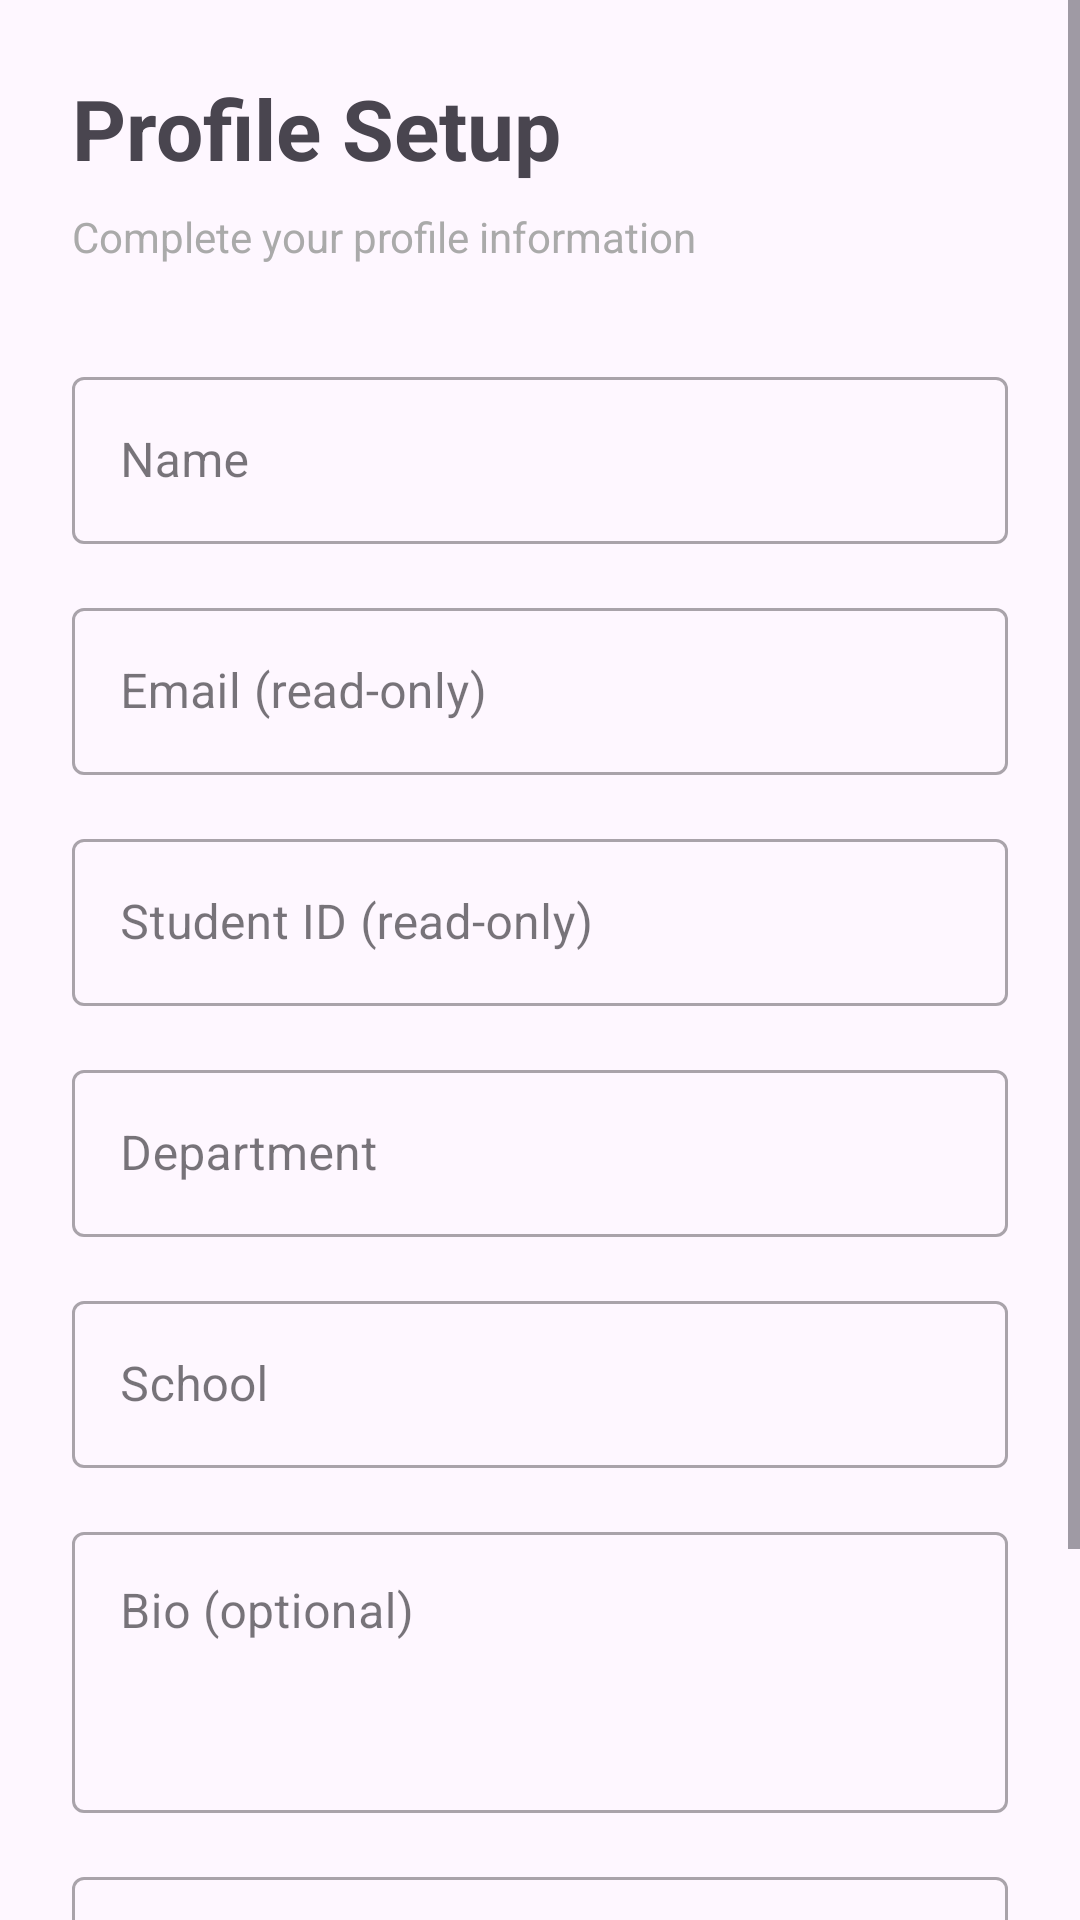

This screen was rendered from an Android layout file. Write that file and the resources it references.
<!-- AndroidManifest.xml: application theme Theme.BestLLM -->
<!-- res/layout/activity_edit_profile.xml -->
<?xml version="1.0" encoding="utf-8"?>
<ScrollView xmlns:android="http://schemas.android.com/apk/res/android"
    xmlns:app="http://schemas.android.com/apk/res-auto"
    android:layout_width="match_parent"
    android:layout_height="match_parent"
    android:fillViewport="true">

    <LinearLayout
        android:layout_width="match_parent"
        android:layout_height="wrap_content"
        android:orientation="vertical"
        android:padding="24dp">

        <TextView
            android:id="@+id/textViewTitle"
            android:layout_width="wrap_content"
            android:layout_height="wrap_content"
            android:text="Profile Setup"
            android:textSize="28sp"
            android:textStyle="bold"
            android:layout_marginBottom="8dp"/>

        <TextView
            android:id="@+id/textViewSubtitle"
            android:layout_width="wrap_content"
            android:layout_height="wrap_content"
            android:text="Complete your profile information"
            android:textSize="14sp"
            android:textColor="@android:color/darker_gray"
            android:layout_marginBottom="32dp"/>

        <com.google.android.material.textfield.TextInputLayout
            android:id="@+id/layoutName"
            android:layout_width="match_parent"
            android:layout_height="wrap_content"
            android:hint="Name"
            style="@style/Widget.MaterialComponents.TextInputLayout.OutlinedBox"
            android:layout_marginBottom="16dp">

            <com.google.android.material.textfield.TextInputEditText
                android:id="@+id/editTextName"
                android:layout_width="match_parent"
                android:layout_height="wrap_content"
                android:inputType="textPersonName"/>
        </com.google.android.material.textfield.TextInputLayout>

        <com.google.android.material.textfield.TextInputLayout
            android:layout_width="match_parent"
            android:layout_height="wrap_content"
            android:hint="Email (read-only)"
            style="@style/Widget.MaterialComponents.TextInputLayout.OutlinedBox"
            android:layout_marginBottom="16dp">

            <com.google.android.material.textfield.TextInputEditText
                android:id="@+id/editTextEmail"
                android:layout_width="match_parent"
                android:layout_height="wrap_content"
                android:inputType="textEmailAddress"
                android:enabled="false"/>
        </com.google.android.material.textfield.TextInputLayout>

        <com.google.android.material.textfield.TextInputLayout
            android:layout_width="match_parent"
            android:layout_height="wrap_content"
            android:hint="Student ID (read-only)"
            style="@style/Widget.MaterialComponents.TextInputLayout.OutlinedBox"
            android:layout_marginBottom="16dp">

            <com.google.android.material.textfield.TextInputEditText
                android:id="@+id/editTextStudentId"
                android:layout_width="match_parent"
                android:layout_height="wrap_content"
                android:inputType="number"
                android:enabled="false"/>
        </com.google.android.material.textfield.TextInputLayout>

        <com.google.android.material.textfield.TextInputLayout
            android:id="@+id/layoutDepartment"
            android:layout_width="match_parent"
            android:layout_height="wrap_content"
            android:hint="Department"
            style="@style/Widget.MaterialComponents.TextInputLayout.OutlinedBox"
            android:layout_marginBottom="16dp">

            <com.google.android.material.textfield.TextInputEditText
                android:id="@+id/editTextDepartment"
                android:layout_width="match_parent"
                android:layout_height="wrap_content"
                android:inputType="text"/>
        </com.google.android.material.textfield.TextInputLayout>

        <com.google.android.material.textfield.TextInputLayout
            android:id="@+id/layoutSchool"
            android:layout_width="match_parent"
            android:layout_height="wrap_content"
            android:hint="School"
            style="@style/Widget.MaterialComponents.TextInputLayout.OutlinedBox"
            android:layout_marginBottom="16dp">

            <com.google.android.material.textfield.TextInputEditText
                android:id="@+id/editTextSchool"
                android:layout_width="match_parent"
                android:layout_height="wrap_content"
                android:inputType="text"/>
        </com.google.android.material.textfield.TextInputLayout>

        <com.google.android.material.textfield.TextInputLayout
            android:layout_width="match_parent"
            android:layout_height="wrap_content"
            android:hint="Bio (optional)"
            style="@style/Widget.MaterialComponents.TextInputLayout.OutlinedBox"
            android:layout_marginBottom="16dp">

            <com.google.android.material.textfield.TextInputEditText
                android:id="@+id/editTextBio"
                android:layout_width="match_parent"
                android:layout_height="wrap_content"
                android:inputType="textMultiLine"
                android:minLines="3"
                android:maxLines="5"
                android:gravity="top"/>
        </com.google.android.material.textfield.TextInputLayout>

        <com.google.android.material.textfield.TextInputLayout
            android:layout_width="match_parent"
            android:layout_height="wrap_content"
            android:hint="Birth Date (optional)"
            style="@style/Widget.MaterialComponents.TextInputLayout.OutlinedBox"
            android:layout_marginBottom="16dp">

            <com.google.android.material.textfield.TextInputEditText
                android:id="@+id/editTextBirthDate"
                android:layout_width="match_parent"
                android:layout_height="wrap_content"
                android:inputType="none"
                android:focusable="false"
                android:clickable="true"/>
        </com.google.android.material.textfield.TextInputLayout>

        <com.google.android.material.textfield.TextInputLayout
            android:id="@+id/layoutPassword"
            android:layout_width="match_parent"
            android:layout_height="wrap_content"
            android:hint="New Password (optional)"
            style="@style/Widget.MaterialComponents.TextInputLayout.OutlinedBox"
            app:passwordToggleEnabled="true"
            android:visibility="gone"
            android:layout_marginBottom="24dp">

            <com.google.android.material.textfield.TextInputEditText
                android:id="@+id/editTextPassword"
                android:layout_width="match_parent"
                android:layout_height="wrap_content"
                android:inputType="textPassword"/>
        </com.google.android.material.textfield.TextInputLayout>

        <Button
            android:id="@+id/buttonSaveProfile"
            android:layout_width="match_parent"
            android:layout_height="56dp"
            android:text="Save Profile"
            android:textSize="16sp"
            android:layout_marginBottom="16dp"/>

        <Button
            android:id="@+id/buttonSkip"
            android:layout_width="match_parent"
            android:layout_height="56dp"
            android:text="Skip for Now"
            android:textSize="16sp"
            android:visibility="gone"
            style="@style/Widget.MaterialComponents.Button.OutlinedButton"
            android:layout_marginBottom="16dp"/>

        <ProgressBar
            android:id="@+id/progressBar"
            android:layout_width="wrap_content"
            android:layout_height="wrap_content"
            android:visibility="gone"
            android:layout_gravity="center_horizontal"
            android:layout_marginBottom="16dp"/>

    </LinearLayout>
</ScrollView>
<!-- resources referenced by this layout -->
<resources>
  <style name="Theme.BestLLM" parent="Base.Theme.BestLLM" />
  <style name="Base.Theme.BestLLM" parent="Theme.Material3.DayNight.NoActionBar">
          
          
      </style>
</resources>
